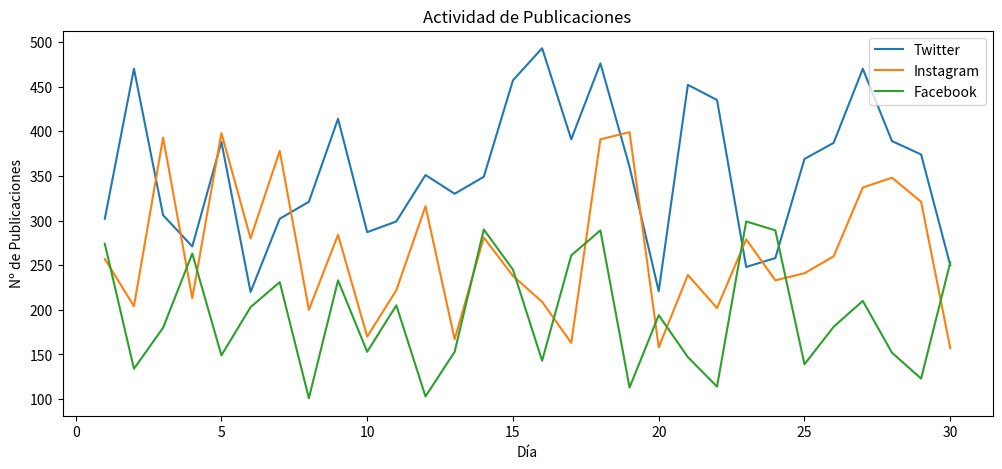

Source code (Python):
# 3. Análisis de Datos de Redes Sociales
# Actividad de publicaciones a lo largo del tiempo: Gráficos de líneas para mostrar la frecuencia de publicaciones en 
# una plataforma de redes sociales a lo largo del tiempo, pudiendo destacar eventos específicos que causaron picos de actividad.
# Distribución de temas de conversación: Gráficos de barras o nubes de palabras para visualizar los temas más discutidos en las 
# redes sociales durante un período específico.
import matplotlib.pyplot as plt
import numpy as np

np.random.seed(42)
dias = np.arange(1, 31)

# Actividad de publicaciones por plataforma
plataformas = {
    'Twitter': np.random.randint(200, 500, 30),
    'Instagram': np.random.randint(150, 400, 30),
    'Facebook': np.random.randint(100, 300, 30)
}

# Gráfico
figura, ax = plt.subplots(figsize=(12, 5))

for plataforma, actividad in plataformas.items():
    ax.plot(dias, actividad, label=plataforma)

# Personalizacion
ax.set_title('Actividad de Publicaciones')
ax.set_xlabel('Día')
ax.set_ylabel('Nº de Publicaciones')
ax.legend()
plt.show()
